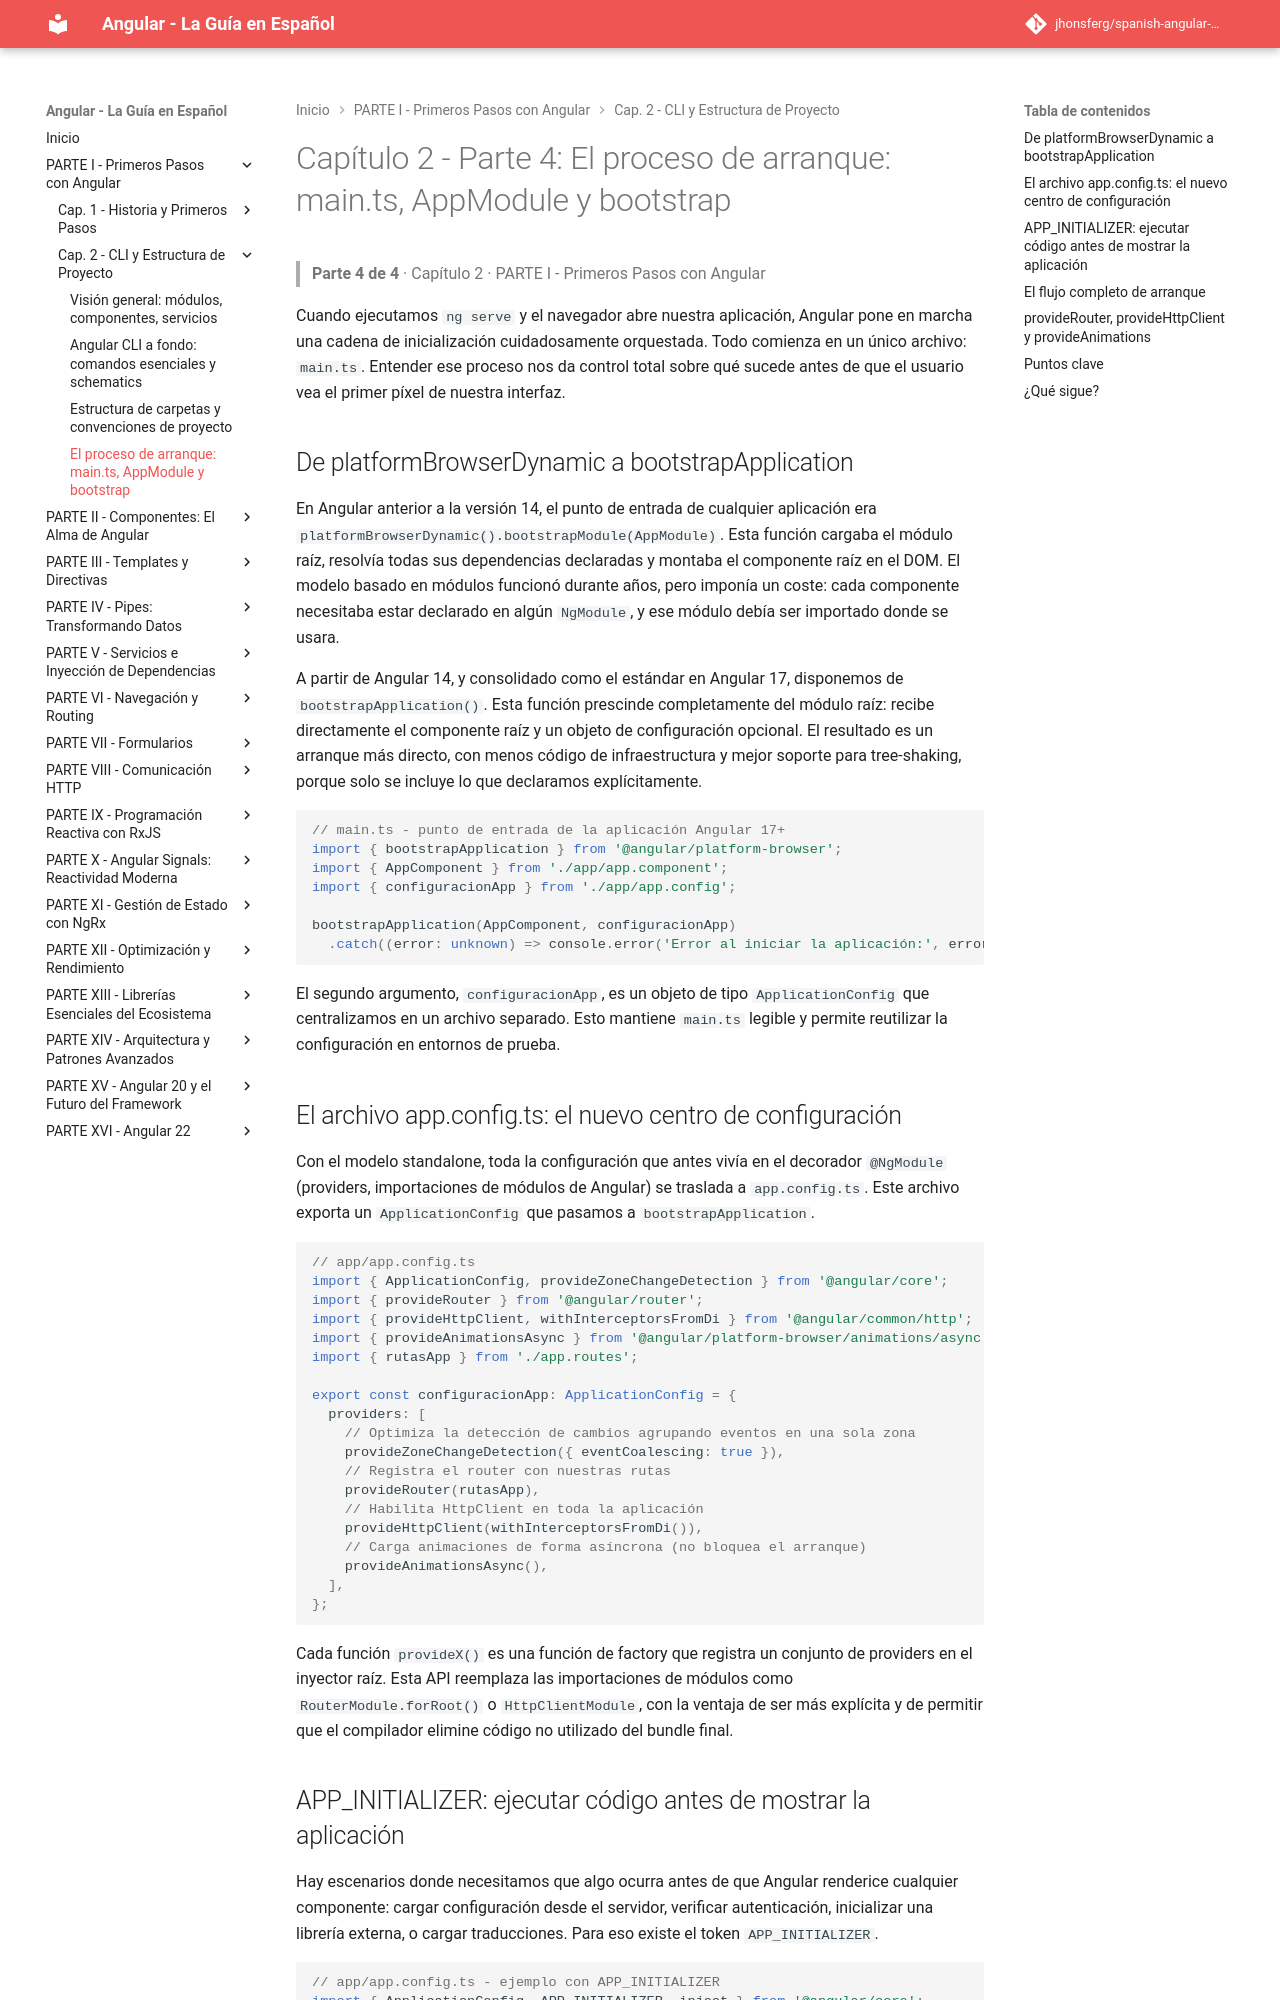

repository: jhonsferg/spanish-angular-guide · page: 02-cli-y-estructura-de-proyecto/4-el-proceso-de-arranque-main-ts-appmodule-y-bootstrap/index.html · generator: mkdocs

# Capítulo 2 - Parte 4: El proceso de arranque: main.ts, AppModule y bootstrap

> **Parte 4 de 4** · Capítulo 2 · PARTE I - Primeros Pasos con Angular

Cuando ejecutamos `ng serve` y el navegador abre nuestra aplicación, Angular pone en marcha una cadena de inicialización cuidadosamente orquestada. Todo comienza en un único archivo: `main.ts`. Entender ese proceso nos da control total sobre qué sucede antes de que el usuario vea el primer píxel de nuestra interfaz.

## De platformBrowserDynamic a bootstrapApplication

En Angular anterior a la versión 14, el punto de entrada de cualquier aplicación era `platformBrowserDynamic().bootstrapModule(AppModule)`. Esta función cargaba el módulo raíz, resolvía todas sus dependencias declaradas y montaba el componente raíz en el DOM. El modelo basado en módulos funcionó durante años, pero imponía un coste: cada componente necesitaba estar declarado en algún `NgModule`, y ese módulo debía ser importado donde se usara.

A partir de Angular 14, y consolidado como el estándar en Angular 17, disponemos de `bootstrapApplication()`. Esta función prescinde completamente del módulo raíz: recibe directamente el componente raíz y un objeto de configuración opcional. El resultado es un arranque más directo, con menos código de infraestructura y mejor soporte para tree-shaking, porque solo se incluye lo que declaramos explícitamente.

```typescript
// main.ts - punto de entrada de la aplicación Angular 17+
import { bootstrapApplication } from '@angular/platform-browser';
import { AppComponent } from './app/app.component';
import { configuracionApp } from './app/app.config';

bootstrapApplication(AppComponent, configuracionApp)
  .catch((error: unknown) => console.error('Error al iniciar la aplicación:', error));
```

El segundo argumento, `configuracionApp`, es un objeto de tipo `ApplicationConfig` que centralizamos en un archivo separado. Esto mantiene `main.ts` legible y permite reutilizar la configuración en entornos de prueba.

## El archivo app.config.ts: el nuevo centro de configuración

Con el modelo standalone, toda la configuración que antes vivía en el decorador `@NgModule` (providers, importaciones de módulos de Angular) se traslada a `app.config.ts`. Este archivo exporta un `ApplicationConfig` que pasamos a `bootstrapApplication`.

```typescript
// app/app.config.ts
import { ApplicationConfig, provideZoneChangeDetection } from '@angular/core';
import { provideRouter } from '@angular/router';
import { provideHttpClient, withInterceptorsFromDi } from '@angular/common/http';
import { provideAnimationsAsync } from '@angular/platform-browser/animations/async';
import { rutasApp } from './app.routes';

export const configuracionApp: ApplicationConfig = {
  providers: [
    // Optimiza la detección de cambios agrupando eventos en una sola zona
    provideZoneChangeDetection({ eventCoalescing: true }),
    // Registra el router con nuestras rutas
    provideRouter(rutasApp),
    // Habilita HttpClient en toda la aplicación
    provideHttpClient(withInterceptorsFromDi()),
    // Carga animaciones de forma asíncrona (no bloquea el arranque)
    provideAnimationsAsync(),
  ],
};
```

Cada función `provideX()` es una función de factory que registra un conjunto de providers en el inyector raíz. Esta API reemplaza las importaciones de módulos como `RouterModule.forRoot()` o `HttpClientModule`, con la ventaja de ser más explícita y de permitir que el compilador elimine código no utilizado del bundle final.
